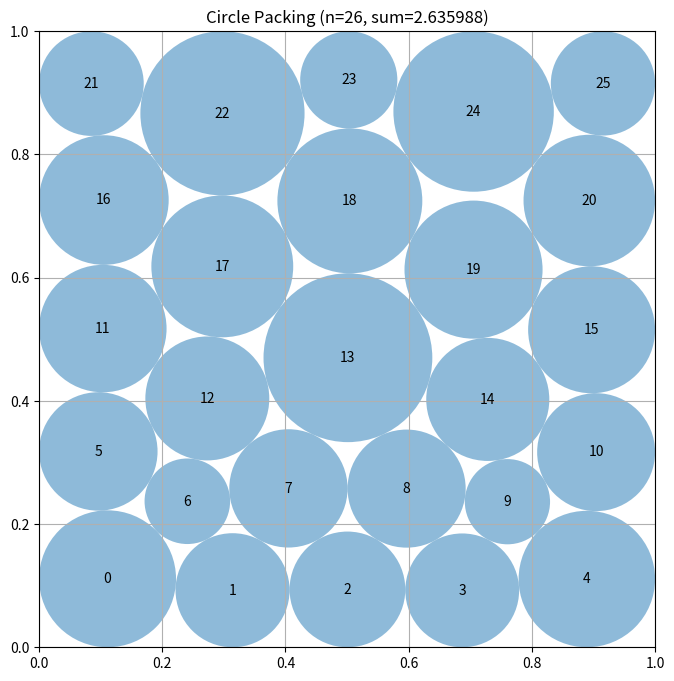

The script that saved this image:
"""Constructor-based circle packing for n=26 circles."""
import numpy as np


def construct_packing():
    from scipy.optimize import minimize, linprog

    n = 26
    counts_list = (
        (5, 5, 6, 5, 5),
        (5, 6, 5, 5, 5),
        (5, 5, 5, 6, 5),
    )

    def make_centers(counts, phase):
        pts = []
        for k, m in enumerate(counts):
            y = 0.101 + 0.198 * k + 0.002 * (phase - 1) * (k - 2)
            if m == 5:
                left, right = 0.095, 0.905
            else:
                left, right = 1.0 / 12.0, 11.0 / 12.0
            if (k + phase) & 1:
                left += 0.006
                right -= 0.006
            xs = np.linspace(left, right, m)
            xs += 0.003 * ((k + phase) & 1) * (k - 2)
            pts.extend((x, y) for x in xs)
        return np.asarray(pts, dtype=float)

    def lp_radii(c, relax=0.0, wall_margin=0.0):
        wall = np.minimum.reduce((c[:, 0], c[:, 1],
                                  1.0 - c[:, 0], 1.0 - c[:, 1]))
        A, b = [], []
        for i in range(n):
            z = np.zeros(n)
            z[i] = 1.0
            A.append(z)
            b.append(wall[i] - wall_margin)
            for j in range(i):
                z = np.zeros(n)
                z[i] = z[j] = 1.0
                A.append(z)
                b.append(np.linalg.norm(c[i] - c[j]) + relax)
        ans = linprog(-np.ones(n), A_ub=np.asarray(A), b_ub=np.asarray(b),
                      bounds=[(0.002, 0.20)] * n, method="highs")
        return ans.x if ans.success else None

    def feasible(c, r):
        z = [c[:, 0] - r, c[:, 1] - r,
             1.0 - c[:, 0] - r, 1.0 - c[:, 1] - r]
        for i in range(n - 1):
            d = c[i + 1:] - c[i]
            z.append(np.einsum("ij,ij->i", d, d)
                     - (r[i] + r[i + 1:]) ** 2)
        return np.concatenate(z)

    def clearances(c, r):
        wall = float(np.min(np.minimum.reduce((
            c[:, 0] - r, c[:, 1] - r,
            1.0 - c[:, 0] - r, 1.0 - c[:, 1] - r))))
        pair = np.inf
        for i in range(n - 1):
            d = np.linalg.norm(c[i + 1:] - c[i], axis=1)
            pair = min(pair, float(np.min(d - r[i] - r[i + 1:])))
        return wall, pair

    best_c = best_r = None
    best_sum = -np.inf

    # Deterministic structured starts, followed by full feasible polishing.
    for counts in counts_list:
        for phase in (0, 1, 2):
            c0 = make_centers(counts, phase)
            r0 = lp_radii(c0)
            if r0 is None:
                continue

            # Slightly deflate before nonlinear movement, giving SLSQP
            # room to choose a better contact graph without initial conflicts.
            x0 = np.r_[c0.ravel(), 0.992 * r0]

            def con(x):
                return feasible(x[:2 * n].reshape(n, 2), x[2 * n:])

            previous = x0[2 * n:].copy()

            def objective(x):
                rr = x[2 * n:]
                return -np.sum(rr) + 0.004 * np.dot(rr - previous, rr - previous)

            sol = minimize(
                objective, x0, method="SLSQP",
                bounds=[(0.0, 1.0)] * (2 * n) + [(0.002, 0.20)] * n,
                constraints={"type": "ineq", "fun": con},
                options={"maxiter": 520, "ftol": 2e-10, "disp": False},
            )
            if not np.all(np.isfinite(sol.x)):
                continue

            c = sol.x[:2 * n].reshape(n, 2)
            if np.min(feasible(c, sol.x[2 * n:])) < -2e-7:
                continue
            r = lp_radii(c)
            if r is None or np.min(feasible(c, r)) < -2e-7:
                continue

            # A final unregularized pass from the recovered radius optimum.
            x1 = np.r_[c.ravel(), 0.996 * r]
            sol2 = minimize(
                lambda x: -np.sum(x[2 * n:]),
                x1, method="SLSQP",
                bounds=[(0.0, 1.0)] * (2 * n) + [(0.002, 0.20)] * n,
                constraints={"type": "ineq", "fun": con},
                options={"maxiter": 360, "ftol": 2e-10, "disp": False},
            )
            if np.all(np.isfinite(sol2.x)):
                cc = sol2.x[:2 * n].reshape(n, 2)
                rr = sol2.x[2 * n:]
                if np.min(feasible(cc, rr)) >= -2e-7:
                    c, r = cc, rr

            rr = lp_radii(c, relax=9.5e-7, wall_margin=2e-9)
            if rr is not None:
                wm, pm = clearances(c, rr)
                if wm >= -1e-8 and pm >= -9.7e-7:
                    r = rr

            if np.sum(r) > best_sum:
                best_c, best_r, best_sum = c.copy(), r.copy(), float(np.sum(r))

    if best_c is None:
        best_c = make_centers(counts_list[0], 1)
        best_r = lp_radii(best_c)

    # Final direct safety verification.  The permitted pair tolerance is used
    # conservatively; walls remain strictly contained.
    wm, pm = clearances(best_c, best_r)
    if wm < -1e-8 or pm < -9.7e-7:
        best_r = best_r * 0.999995

    return best_c, best_r, float(np.sum(best_r))


def compute_max_radii(centers):
    n = centers.shape[0]
    radii = np.minimum.reduce(
        (centers[:, 0], centers[:, 1], 1 - centers[:, 0], 1 - centers[:, 1]))
    for i in range(n):
        for j in range(i + 1, n):
            d = np.linalg.norm(centers[i] - centers[j])
            if radii[i] + radii[j] > d:
                s = d / (radii[i] + radii[j])
                radii[i] *= s
                radii[j] *= s
    return radii


def run_packing():
    return construct_packing()


def visualize(centers, radii):
    import matplotlib.pyplot as plt
    from matplotlib.patches import Circle
    fig, ax = plt.subplots(figsize=(8, 8))
    ax.set_xlim(0, 1)
    ax.set_ylim(0, 1)
    ax.set_aspect("equal")
    ax.grid(True)
    for i, (center, radius) in enumerate(zip(centers, radii)):
        ax.add_patch(Circle(center, radius, alpha=0.5))
        ax.text(center[0], center[1], str(i), ha="center", va="center")
    plt.title(f"Circle Packing (n={len(centers)}, sum={sum(radii):.6f})")
    plt.show()


if __name__ == "__main__":
    centers, radii, sum_radii = run_packing()
    print(f"Sum of radii: {sum_radii}")
    visualize(centers, radii)
